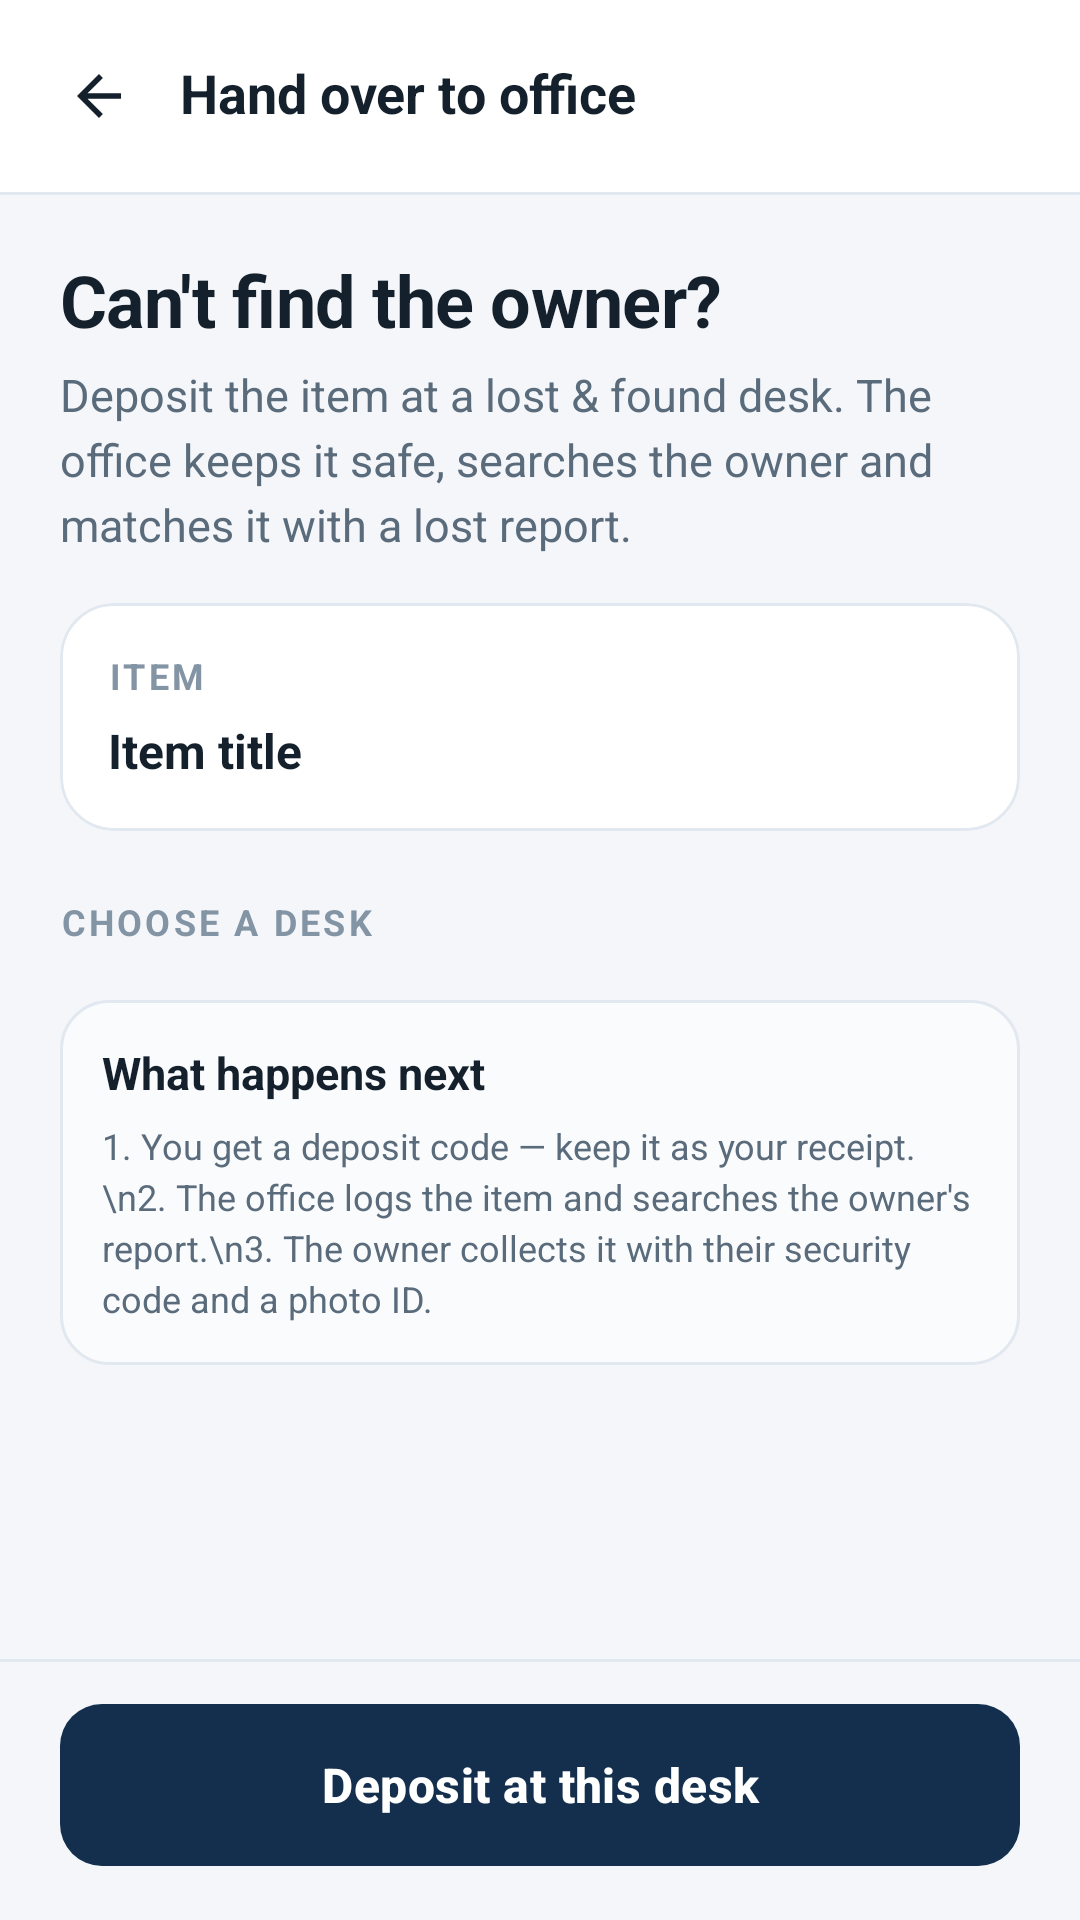

Android layout source for this screen:
<!-- AndroidManifest.xml: application theme Theme.FindLink -->
<!-- res/layout/activity_office_deposit.xml -->
<?xml version="1.0" encoding="utf-8"?>
<LinearLayout xmlns:android="http://schemas.android.com/apk/res/android"
    xmlns:app="http://schemas.android.com/apk/res-auto"
    android:layout_width="match_parent"
    android:layout_height="match_parent"
    android:background="@color/colorBackground"
    android:orientation="vertical">

    <LinearLayout
        android:id="@+id/officeDepositTopBar"
        android:layout_width="match_parent"
        android:layout_height="wrap_content"
        android:background="@color/colorSurface"
        android:gravity="center_vertical"
        android:orientation="horizontal"
        android:paddingStart="8dp"
        android:paddingTop="8dp"
        android:paddingEnd="16dp"
        android:paddingBottom="8dp">

        <com.google.android.material.button.MaterialButton
            android:id="@+id/btnOfficeBack"
            style="@style/Widget.FindLink.Button.Icon"
            android:layout_width="48dp"
            android:layout_height="48dp"
            android:contentDescription="Back"
            app:icon="@drawable/ic_arrow_back" />

        <TextView
            style="@style/FindLink.Text.SectionTitle"
            android:layout_width="wrap_content"
            android:layout_height="wrap_content"
            android:layout_marginStart="4dp"
            android:text="Hand over to office"
            android:textSize="18sp" />
    </LinearLayout>

    <View
        android:layout_width="match_parent"
        android:layout_height="1dp"
        android:background="@color/colorDivider" />

    <ScrollView
        android:layout_width="match_parent"
        android:layout_height="0dp"
        android:layout_weight="1"
        android:fillViewport="true">

        <LinearLayout
            android:layout_width="match_parent"
            android:layout_height="wrap_content"
            android:orientation="vertical"
            android:paddingStart="20dp"
            android:paddingTop="22dp"
            android:paddingEnd="20dp"
            android:paddingBottom="24dp">

            <TextView
                style="@style/FindLink.Text.ScreenTitle"
                android:layout_width="match_parent"
                android:layout_height="wrap_content"
                android:text="Can't find the owner?" />

            <TextView
                style="@style/FindLink.Text.Body"
                android:layout_width="match_parent"
                android:layout_height="wrap_content"
                android:layout_marginTop="6dp"
                android:text="Deposit the item at a lost &amp; found desk. The office keeps it safe, searches the owner and matches it with a lost report." />

            <com.google.android.material.card.MaterialCardView
                style="@style/Widget.FindLink.Card"
                android:layout_width="match_parent"
                android:layout_height="wrap_content"
                android:layout_marginTop="16dp">

                <LinearLayout
                    android:layout_width="match_parent"
                    android:layout_height="wrap_content"
                    android:orientation="vertical"
                    android:padding="16dp">

                    <TextView
                        style="@style/FindLink.Text.SectionLabel"
                        android:layout_width="wrap_content"
                        android:layout_height="wrap_content"
                        android:text="Item" />

                    <TextView
                        android:id="@+id/tvOfficeItemTitle"
                        style="@style/FindLink.Text.BodyStrong"
                        android:layout_width="match_parent"
                        android:layout_height="wrap_content"
                        android:layout_marginTop="6dp"
                        android:text="Item title"
                        android:textSize="16sp" />
                </LinearLayout>
            </com.google.android.material.card.MaterialCardView>

            <TextView
                style="@style/FindLink.Text.SectionLabel"
                android:layout_width="wrap_content"
                android:layout_height="wrap_content"
                android:layout_marginTop="22dp"
                android:layout_marginBottom="10dp"
                android:text="Choose a desk" />

            <LinearLayout
                android:id="@+id/layoutOfficeList"
                android:layout_width="match_parent"
                android:layout_height="wrap_content"
                android:orientation="vertical" />

            <LinearLayout
                android:layout_width="match_parent"
                android:layout_height="wrap_content"
                android:layout_marginTop="8dp"
                android:background="@drawable/bg_soft_surface"
                android:orientation="vertical"
                android:padding="14dp">

                <TextView
                    style="@style/FindLink.Text.BodyStrong"
                    android:layout_width="match_parent"
                    android:layout_height="wrap_content"
                    android:text="What happens next" />

                <TextView
                    style="@style/FindLink.Text.Caption"
                    android:layout_width="match_parent"
                    android:layout_height="wrap_content"
                    android:layout_marginTop="6dp"
                    android:lineSpacingExtra="3dp"
                    android:text="1. You get a deposit code — keep it as your receipt.\n2. The office logs the item and searches the owner's report.\n3. The owner collects it with their security code and a photo ID."
                    android:textColor="@color/colorTextSecondary" />
            </LinearLayout>

        </LinearLayout>
    </ScrollView>

    <View
        android:layout_width="match_parent"
        android:layout_height="1dp"
        android:background="@color/colorDivider" />

    <com.google.android.material.button.MaterialButton
        android:id="@+id/btnConfirmDeposit"
        style="@style/Widget.FindLink.Button"
        android:layout_width="match_parent"
        android:layout_height="54dp"
        android:layout_marginStart="20dp"
        android:layout_marginTop="14dp"
        android:layout_marginEnd="20dp"
        android:layout_marginBottom="18dp"
        android:text="Deposit at this desk"
        app:backgroundTint="@color/colorPrimary" />

</LinearLayout>
<!-- resources referenced by this layout -->
<resources>
  <color name="colorBackground">#F4F6FA</color>
  <color name="colorDivider">#E2E8F0</color>
  <color name="colorPrimary">#142F4D</color>
  <color name="colorSurface">#FFFFFF</color>
  <color name="colorTextSecondary">#5A6B7B</color>
  <!-- drawable bg_soft_surface (drawable) -->
  <?xml version="1.0" encoding="utf-8"?>
  <shape xmlns:android="http://schemas.android.com/apk/res/android"
      android:shape="rectangle">
      <solid android:color="@color/colorSurfaceAlt" />
      <stroke
          android:width="1dp"
          android:color="@color/colorDivider" />
      <corners android:radius="16dp" />
  </shape>
  <!-- drawable ic_arrow_back (drawable) -->
  <vector xmlns:android="http://schemas.android.com/apk/res/android"
      android:width="24dp"
      android:height="24dp"
      android:viewportWidth="24"
      android:viewportHeight="24">
      <path
          android:fillColor="@color/colorTextPrimary"
          android:pathData="M20,11H7.83l5.59,-5.59L12,4l-8,8 8,8 1.41,-1.41L7.83,13H20v-2z" />
  </vector>
  <style name="FindLink.Text.Body">
          <item name="android:textSize">15sp</item>
          <item name="android:textColor">@color/colorTextSecondary</item>
          <item name="android:lineSpacingExtra">4dp</item>
      </style>
  <style name="FindLink.Text.BodyStrong">
          <item name="android:textSize">15sp</item>
          <item name="android:textStyle">bold</item>
          <item name="android:textColor">@color/colorTextPrimary</item>
      </style>
  <style name="FindLink.Text.Caption">
          <item name="android:textSize">12sp</item>
          <item name="android:textColor">@color/colorTextMuted</item>
      </style>
  <style name="FindLink.Text.ScreenTitle">
          <item name="android:textSize">24sp</item>
          <item name="android:textStyle">bold</item>
          <item name="android:textColor">@color/colorTextPrimary</item>
          <item name="android:letterSpacing">-0.01</item>
          <item name="android:includeFontPadding">false</item>
      </style>
  <style name="FindLink.Text.SectionLabel">
          <item name="android:textSize">12sp</item>
          <item name="android:textStyle">bold</item>
          <item name="android:textColor">@color/colorTextMuted</item>
          <item name="android:letterSpacing">0.09</item>
          <item name="android:textAllCaps">true</item>
      </style>
  <style name="FindLink.Text.SectionTitle">
          <item name="android:textSize">17sp</item>
          <item name="android:textStyle">bold</item>
          <item name="android:textColor">@color/colorTextPrimary</item>
          <item name="android:includeFontPadding">false</item>
      </style>
  <style name="Widget.FindLink.Button.Icon" parent="Widget.Material3.Button.IconButton">
          <item name="iconTint">@color/colorTextPrimary</item>
          <item name="iconSize">22dp</item>
          <item name="android:insetTop">0dp</item>
          <item name="android:insetBottom">0dp</item>
      </style>
  <style name="Widget.FindLink.Card" parent="Widget.Material3.CardView.Elevated">
          <item name="cardCornerRadius">18dp</item>
          <item name="cardElevation">0dp</item>
          <item name="strokeColor">@color/colorDivider</item>
          <item name="strokeWidth">1dp</item>
          <item name="cardBackgroundColor">@color/colorSurface</item>
      </style>
  <style name="Theme.FindLink" parent="Base.Theme.FindLink" />
  <color name="colorSurfaceAlt">#FAFBFD</color>
  <color name="colorTextPrimary">#14202B</color>
  <color name="colorTextMuted">#8394A5</color>
  <color name="white">#FFFFFFFF</color>
  <color name="colorPrimaryLight">#E8EEF6</color>
  <color name="colorAccent">#2D7FF9</color>
  <color name="colorAccentSoft">#E5EFFE</color>
  <color name="colorDanger">#C0392B</color>
  <color name="colorStatusBar">#0B1E33</color>
  <color name="colorPrimaryDark">#0B1E33</color>
</resources>
